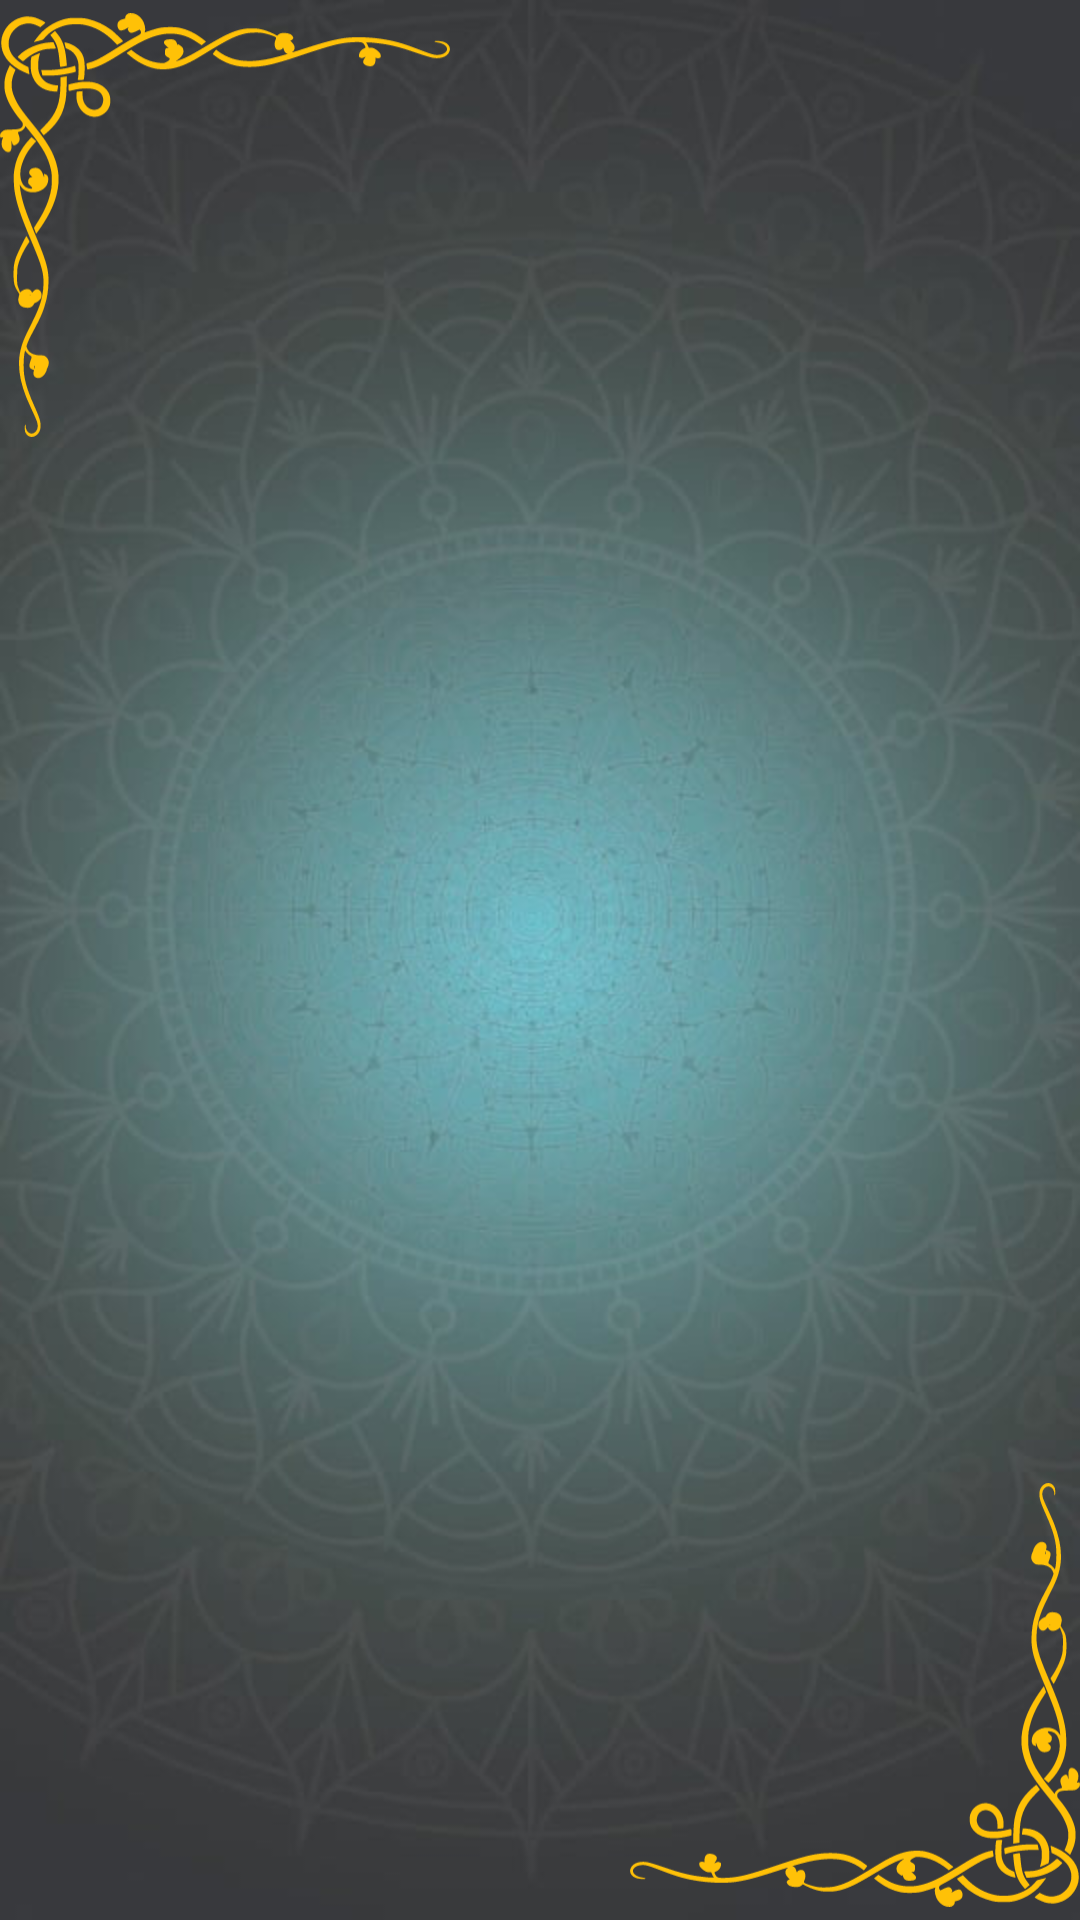

Layout XML and referenced resources for this Android screen:
<!-- AndroidManifest.xml: application theme AppTheme -->
<!-- res/layout/activity_soura_content.xml -->
<?xml version="1.0" encoding="utf-8"?>
<android.support.constraint.ConstraintLayout xmlns:android="http://schemas.android.com/apk/res/android"
    xmlns:tools="http://schemas.android.com/tools"
    android:layout_width="match_parent"
    android:layout_height="match_parent"
    xmlns:app="http://schemas.android.com/apk/res-auto"
    android:background="@drawable/mainbackground"
    tools:context=".SouraContentActivity">


    <ImageView
        android:id="@+id/image_borders"
        android:layout_width="150dp"
        android:layout_height="150dp"
        android:contentDescription="@string/content_apps"
        app:srcCompat="@drawable/ic_border"
        app:layout_constraintStart_toStartOf="parent"
        app:layout_constraintTop_toTopOf="parent" />

    <android.support.v7.widget.RecyclerView
        android:id="@+id/ayat_content_recyclerView"
        android:layout_width="match_parent"
        android:layout_height="match_parent"
        android:layout_margin="32dp" />

    <ImageView
        android:id="@+id/image_borders2"
        android:layout_width="150dp"
        android:layout_height="150dp"
        android:rotation="180"
        android:contentDescription="@string/content_apps"
        app:srcCompat="@drawable/ic_border"
        app:layout_constraintBottom_toBottomOf="parent"
        app:layout_constraintEnd_toEndOf="parent" />

</android.support.constraint.ConstraintLayout>
<!-- resources referenced by this layout -->
<resources>
  <!-- drawable ic_border: vector/xml drawable (drawable, 10810 chars, omitted) -->
  <!-- drawable mainbackground: png bitmap (drawable-nodpi, 257765 bytes) -->
  <string name="content_apps">Content Apps</string>
  <style name="AppTheme" parent="Theme.AppCompat.Light.DarkActionBar">
          
          <item name="colorPrimary">@color/colorPrimary</item>
          <item name="colorPrimaryDark">@color/colorPrimaryDark</item>
          <item name="colorAccent">@color/colorAccent</item>
      </style>
  <color name="colorPrimary">#2C5D74</color>
  <color name="colorPrimaryDark">#234C69</color>
  <color name="colorAccent">#D19E28</color>
</resources>
